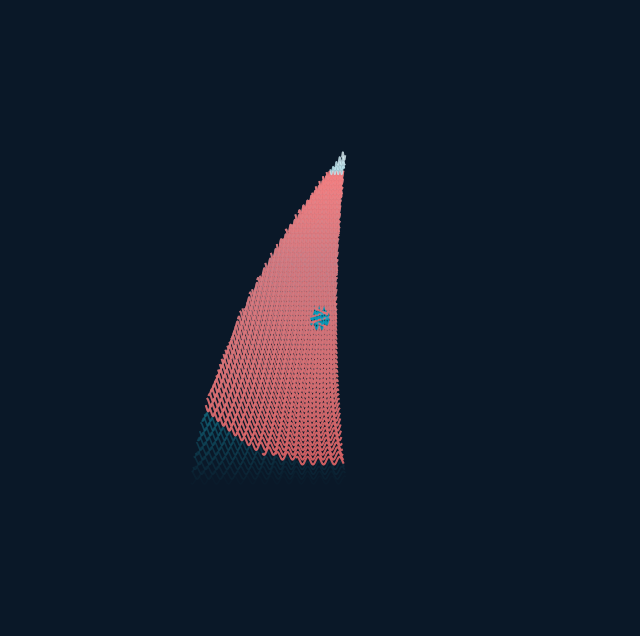

The script that saved this image:
import matplotlib.pyplot as plt
import numpy as np
import os

# Brand Colors from style.css
COLORS = {
    "deep": "#0a1828",
    "mid": "#178ca4",
    "light": "#3ab0c8",
    "cyan": "#00d4ff",
    "foam": "#e8f4f8",
    "coral": "#ff6b6b",
}

OUTPUT_DIR = "outputs/social_assets"
os.makedirs(OUTPUT_DIR, exist_ok=True)


def setup_plot():
    fig, ax = plt.subplots(figsize=(8, 8), dpi=300)
    ax.set_facecolor(COLORS["deep"])
    fig.patch.set_facecolor(COLORS["deep"])
    ax.set_xlim(-1.2, 1.2)
    ax.set_ylim(-1.2, 1.2)
    ax.axis("off")
    return fig, ax


def save_plot(fig, name):
    path = os.path.join(OUTPUT_DIR, f"{name}.png")
    plt.savefig(path, bbox_inches="tight", pad_inches=0, facecolor=COLORS["deep"])
    print(f"Saved {path}")
    plt.close(fig)


def generate_chirp_wave():
    """A stylized chirp signal representing a dolphin whistle"""
    fig, ax = setup_plot()

    t = np.linspace(-np.pi, np.pi, 1000)

    # Create a wave packet
    envelope = np.exp(-(t**2) * 2)

    # Multiple lines for "glowing" effect
    lines = [
        (0.0, COLORS["cyan"], 3.0, 1.0),
        (0.05, COLORS["mid"], 2.0, 0.6),
        (-0.05, COLORS["mid"], 2.0, 0.6),
        (0.1, COLORS["deep"], 1.0, 0.3),  # Shadow
    ]

    for offset, color, lw, alpha in lines:
        # Chirp frequency increases with time
        carrier = np.sin(10 * t + 2 * t**2)
        y = envelope * carrier * 0.6 + offset
        x = t / np.pi
        ax.plot(x, y, color=color, linewidth=lw, alpha=alpha)

    # Add some "bubbles" or data points
    num_dots = 20
    dot_x = np.random.uniform(-0.8, 0.8, num_dots)
    dot_y = np.random.uniform(-0.8, 0.8, num_dots)
    sizes = np.random.uniform(10, 50, num_dots)
    alphas = np.random.uniform(0.2, 0.8, num_dots)

    ax.scatter(dot_x, dot_y, s=sizes, c=COLORS["foam"], alpha=alphas, edgecolors="none")

    save_plot(fig, "profile_chirp_wave")


def generate_fin_spectrogram():
    """A dolphin fin shape made of spectrogram-like lines"""
    fig, ax = setup_plot()

    # Draw horizontal lines of varying length to form a fin shape
    y_levels = np.linspace(-0.6, 0.6, 40)

    for i, y in enumerate(y_levels):
        # Normalized height 0 to 1
        h = (y + 0.6) / 1.2

        # Fin shape math approximation
        # Base width is wide, tapers to top
        # Curves backward

        curve_back = 0.3 * (h**2)  # Curve to the right as we go up
        width = 0.6 * (1 - h) * (1 + 0.5 * h)  # Taper

        x_center = curve_back - 0.2
        x_start = x_center - width / 2
        x_end = x_center + width / 2

        # Draw a "signal" on this line
        x_points = np.linspace(x_start, x_end, 100)

        # Frequency increases with height (spectrogram style)
        freq = 10 + 40 * h
        signal = 0.02 * np.sin(freq * x_points * 2 * np.pi)

        # Color gradient from bottom (deep) to top (cyan)
        if h > 0.5:
            c = COLORS["cyan"]
        else:
            c = COLORS["mid"]

        ax.plot(
            x_points, np.full_like(x_points, y) + signal, color=c, lw=1.5, alpha=0.8
        )

    save_plot(fig, "profile_fin_spectrogram")


def generate_fin_spectrogram_v2():
    """A dolphin fin shape with rich colors and hidden interference patterns"""
    fig, ax = setup_plot()

    # Higher density
    y_levels = np.linspace(-0.65, 0.65, 70)

    import matplotlib.colors as mcolors

    # Custom ocean gradient
    cmap = mcolors.LinearSegmentedColormap.from_list(
        "ocean_rich", [COLORS["deep"], COLORS["mid"], COLORS["cyan"], COLORS["foam"]]
    )

    for i, y in enumerate(y_levels):
        h = (y + 0.65) / 1.3

        # Fin shape
        curve_back = 0.3 * (h**2)
        width = 0.6 * (1 - h) * (1 + 0.5 * h)
        x_center = curve_back - 0.2
        x_start = x_center - width / 2
        x_end = x_center + width / 2

        x_points = np.linspace(x_start, x_end, 300)

        # Base carrier frequency
        freq = 20 + 60 * h

        # Hidden Pattern: A "pulse" ring at the center
        r = np.sqrt((x_points - 0.0) ** 2 + (y - 0.0) ** 2)
        pulse = np.exp(-10 * (r - 0.3) ** 2)  # Ring at r=0.3

        # Combine
        # Phase modulation by the pulse creates a distortion in the waves
        signal = 0.015 * np.sin(freq * x_points * 2 * np.pi + 5 * pulse)

        # Plot base line
        base_color = cmap(h)
        ax.plot(
            x_points,
            np.full_like(x_points, y) + signal,
            color=base_color,
            lw=1.2,
            alpha=0.8,
        )

        # Overlay highlights where the pulse is strong
        mask = pulse > 0.5
        if np.any(mask):
            # Use coral for the "hidden" ring
            ax.plot(
                x_points[mask],
                np.full_like(x_points[mask], y) + signal[mask],
                color=COLORS["coral"],
                lw=1.5,
                alpha=0.8,
            )

    save_plot(fig, "profile_fin_spectrogram_v2")


def generate_chirp_spiral():
    """A spiral chirp signal"""
    fig, ax = setup_plot()

    theta = np.linspace(0, 8 * np.pi, 1000)
    r = np.linspace(0.1, 0.9, 1000)

    # Modulate radius with a chirp
    chirp = 0.1 * np.sin(10 * theta) * (r**2)

    x = (r + chirp) * np.cos(theta)
    y = (r + chirp) * np.sin(theta)

    # Glow effect
    ax.plot(x, y, color=COLORS["cyan"], lw=4, alpha=0.3)
    ax.plot(x, y, color=COLORS["light"], lw=2, alpha=0.8)
    ax.plot(x, y, color=COLORS["foam"], lw=0.5, alpha=1.0)

    save_plot(fig, "profile_chirp_spiral")


def generate_chirp_pod():
    """Multiple overlapping chirps representing a pod"""
    fig, ax = setup_plot()

    t = np.linspace(-np.pi, np.pi, 1000)
    envelope = np.exp(-(t**2) * 2)

    offsets = [0.2, 0.0, -0.2]
    colors = [COLORS["light"], COLORS["cyan"], COLORS["mid"]]
    freqs = [8, 10, 12]

    for i, offset in enumerate(offsets):
        carrier = np.sin(freqs[i] * t + 2 * t**2)
        y = envelope * carrier * 0.5 + offset
        x = t / np.pi

        ax.plot(x, y, color=colors[i], lw=2, alpha=0.8)

        # Add some "sparkles" on peaks
        peaks = np.where((y[1:-1] > y[:-2]) & (y[1:-1] > y[2:]))[0] + 1
        if len(peaks) > 0:
            # Pick random peaks
            selected = np.random.choice(peaks, 3)
            ax.scatter(
                x[selected],
                y[selected],
                color=COLORS["foam"],
                s=20,
                alpha=0.9,
                zorder=10,
            )

    save_plot(fig, "profile_chirp_pod")


def generate_fin_dots():
    """A dolphin fin shape made of data points"""
    fig, ax = setup_plot()

    num_points = 2000

    # Rejection sampling for fin shape
    points_x = []
    points_y = []

    while len(points_x) < num_points:
        x = np.random.uniform(-0.6, 0.6)
        y = np.random.uniform(-0.6, 0.6)

        # Normalized height 0 to 1
        h = (y + 0.6) / 1.2

        if 0 <= h <= 1:
            curve_back = 0.3 * (h**2)
            width = 0.6 * (1 - h) * (1 + 0.5 * h)
            x_center = curve_back - 0.2

            if abs(x - x_center) < width / 2:
                points_x.append(x)
                points_y.append(y)

    # Color based on height
    colors = []
    sizes = []
    for y in points_y:
        h = (y + 0.6) / 1.2
        if h > 0.7:
            colors.append(COLORS["cyan"])
            sizes.append(4)
        elif h > 0.4:
            colors.append(COLORS["light"])
            sizes.append(3)
        else:
            colors.append(COLORS["mid"])
            sizes.append(2)

    ax.scatter(points_x, points_y, c=colors, s=sizes, alpha=0.8, edgecolors="none")

    # Add a "eye" or highlight
    ax.scatter([0.1], [0.1], c=COLORS["foam"], s=50, alpha=1.0, marker="+")

    save_plot(fig, "profile_fin_dots")


def generate_fin_neon():
    """A neon outline fin"""
    fig, ax = setup_plot()

    y = np.linspace(-0.6, 0.6, 200)
    h = (y + 0.6) / 1.2

    curve_back = 0.3 * (h**2)
    width = 0.6 * (1 - h) * (1 + 0.5 * h)
    x_center = curve_back - 0.2

    x_left = x_center - width / 2
    x_right = x_center + width / 2

    # Draw outline
    ax.plot(x_left, y, color=COLORS["cyan"], lw=3, alpha=0.8)
    ax.plot(x_right, y, color=COLORS["cyan"], lw=3, alpha=0.8)

    # Close top
    ax.plot(
        [x_left[-1], x_right[-1]], [y[-1], y[-1]], color=COLORS["cyan"], lw=3, alpha=0.8
    )
    # Close bottom
    ax.plot(
        [x_left[0], x_right[0]], [y[0], y[0]], color=COLORS["cyan"], lw=3, alpha=0.8
    )

    # Fill with faint grid
    for i in range(0, 200, 10):
        ax.plot(
            [x_left[i], x_right[i]], [y[i], y[i]], color=COLORS["mid"], lw=1, alpha=0.3
        )

    save_plot(fig, "profile_fin_neon")


def generate_minimal_logo():
    """A minimal geometric logo"""
    fig, ax = setup_plot()

    # Draw a circle representing the "lens" or "scope"
    circle = plt.Circle((0, 0), 0.8, color=COLORS["mid"], fill=False, lw=2, alpha=0.5)
    ax.add_artist(circle)

    # Draw a stylized "D" that looks like a wave
    t = np.linspace(0, 1, 100)

    # Vertical bar of D (curved slightly)
    x_bar = -0.2 + 0.05 * np.sin(np.pi * t)
    y_bar = -0.4 + 0.8 * t
    ax.plot(x_bar, y_bar, color=COLORS["cyan"], lw=8, solid_capstyle="round")

    # Curve of D
    theta = np.linspace(-np.pi / 2, np.pi / 2, 100)
    r = 0.4
    x_curve = -0.2 + r * np.cos(theta) * 1.5
    y_curve = r * np.sin(theta)

    # Make the curve a wave
    wave_offset = 0.05 * np.sin(20 * theta)

    ax.plot(
        x_curve + wave_offset,
        y_curve,
        color=COLORS["cyan"],
        lw=6,
        solid_capstyle="round",
    )

    # Add a "spark" or data point
    ax.scatter([0.1], [0.1], s=200, c=COLORS["foam"], zorder=10)

    save_plot(fig, "profile_minimal_d")


if __name__ == "__main__":
    print("Generating profile pictures...")
    generate_fin_spectrogram_v2()
    print("Done!")
